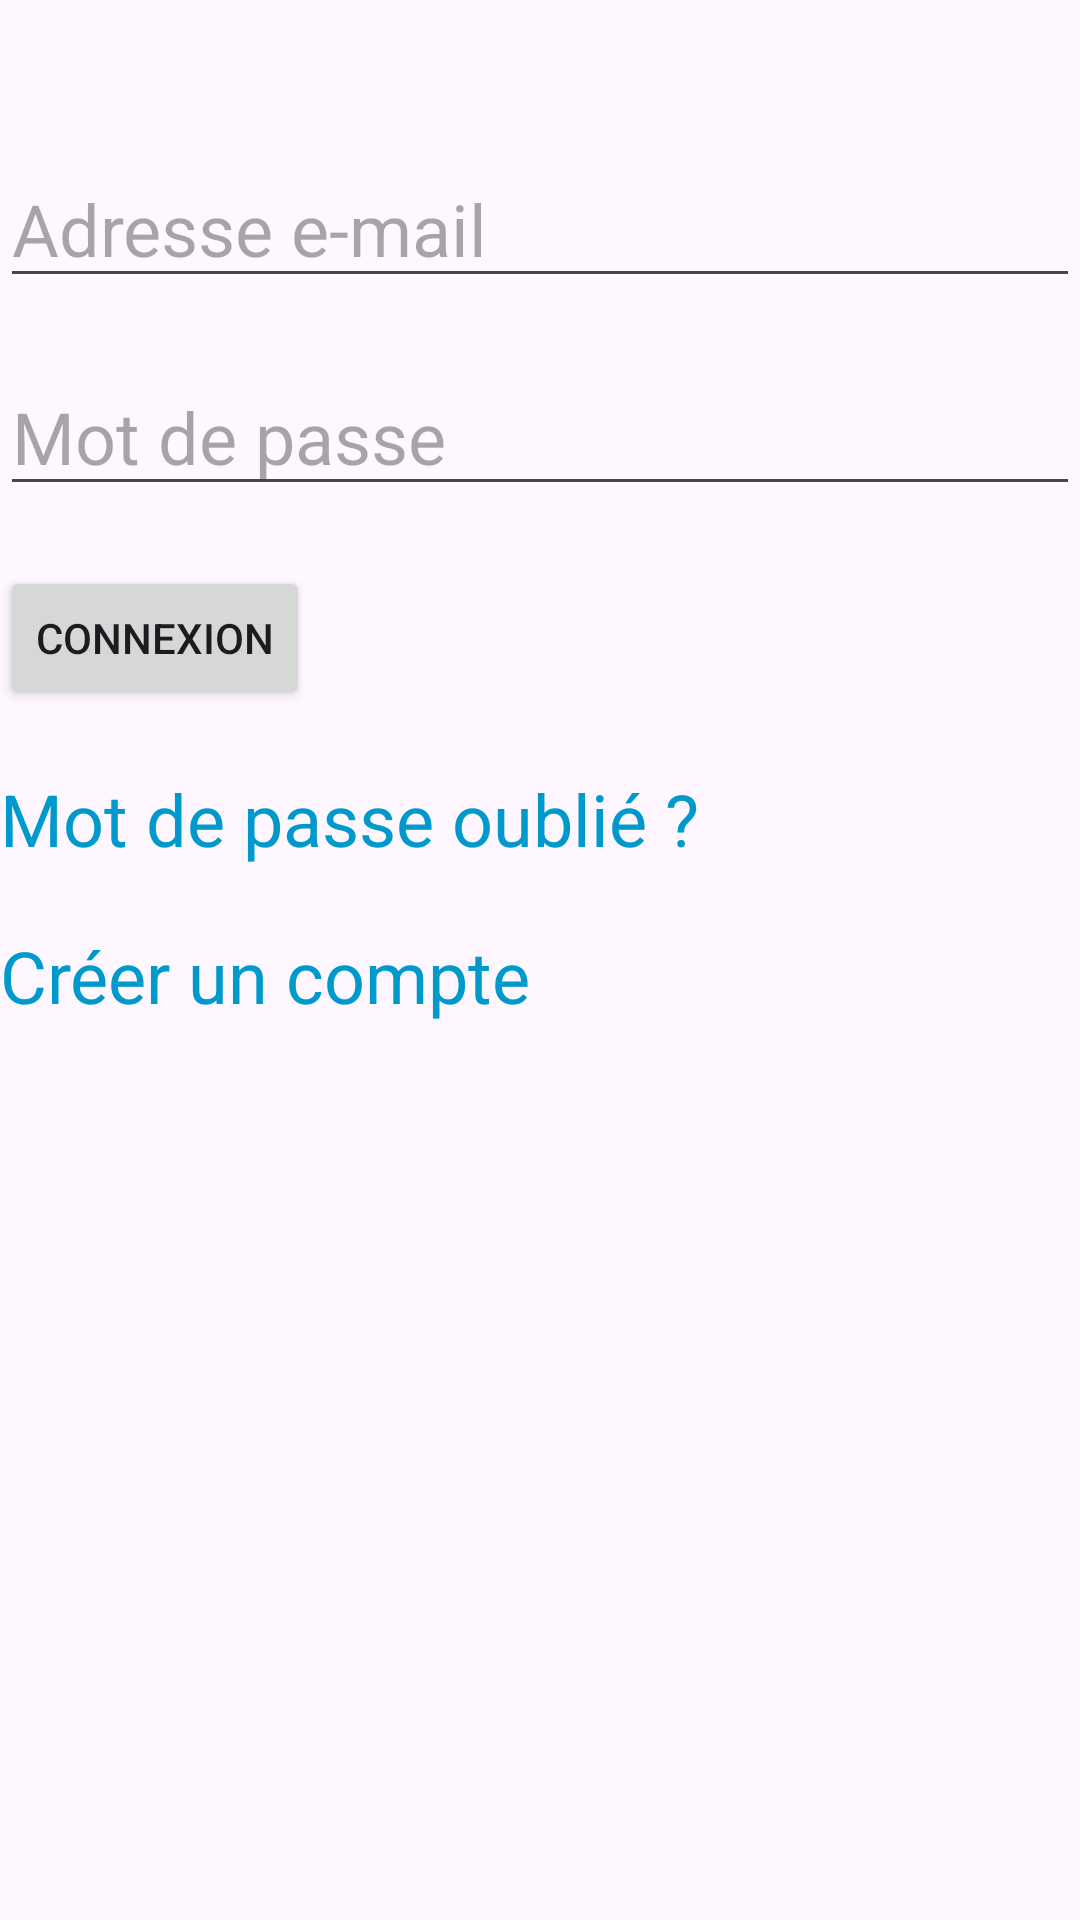

The Android layout XML behind this screen, and the referenced resources:
<!-- AndroidManifest.xml: application theme Theme.ProjetIntP2Android -->
<!-- res/layout/activity_main.xml -->
<RelativeLayout xmlns:android="http://schemas.android.com/apk/res/android"
    xmlns:tools="http://schemas.android.com/tools"
    android:layout_width="match_parent"
    android:layout_height="match_parent"
    tools:context=".MainActivity">

    <EditText
        android:id="@+id/etEmailmodifie"
        android:layout_width="match_parent"
        android:layout_height="wrap_content"
        android:layout_marginTop="50dp"
        android:hint="Adresse e-mail"
        android:inputType="textEmailAddress"
        android:textSize="24sp" />

    <EditText
        android:id="@+id/etMotDePasse"
        android:layout_width="match_parent"
        android:layout_height="wrap_content"
        android:layout_below="@id/etEmailmodifie"
        android:layout_marginTop="20dp"
        android:hint="Mot de passe"
        android:inputType="textPassword"
        android:textSize="24sp" />

    <Button
        android:id="@+id/buttonLogin"
        android:layout_width="wrap_content"
        android:layout_height="wrap_content"
        android:layout_below="@id/etMotDePasse"
        android:layout_marginTop="20dp"
        android:text="Connexion" />

    <TextView
        android:id="@+id/textViewForgotPassword"
        android:layout_width="wrap_content"
        android:layout_height="wrap_content"
        android:layout_below="@id/buttonLogin"
        android:layout_marginTop="20dp"
        android:text="Mot de passe oublié ?"
        android:textColor="@android:color/holo_blue_dark"
        android:textSize="24sp" />

    <TextView
        android:id="@+id/textViewCreateAccount"
        android:layout_width="wrap_content"
        android:layout_height="wrap_content"
        android:layout_below="@id/textViewForgotPassword"
        android:layout_marginTop="20dp"
        android:text="Créer un compte"
        android:textColor="@android:color/holo_blue_dark"
        android:textSize="24sp" />

</RelativeLayout>
<!-- resources referenced by this layout -->
<resources>
  <style name="Theme.ProjetIntP2Android" parent="Base.Theme.ProjetIntP2Android" />
  <style name="Base.Theme.ProjetIntP2Android" parent="Theme.Material3.DayNight.NoActionBar">
          
          
      </style>
</resources>
